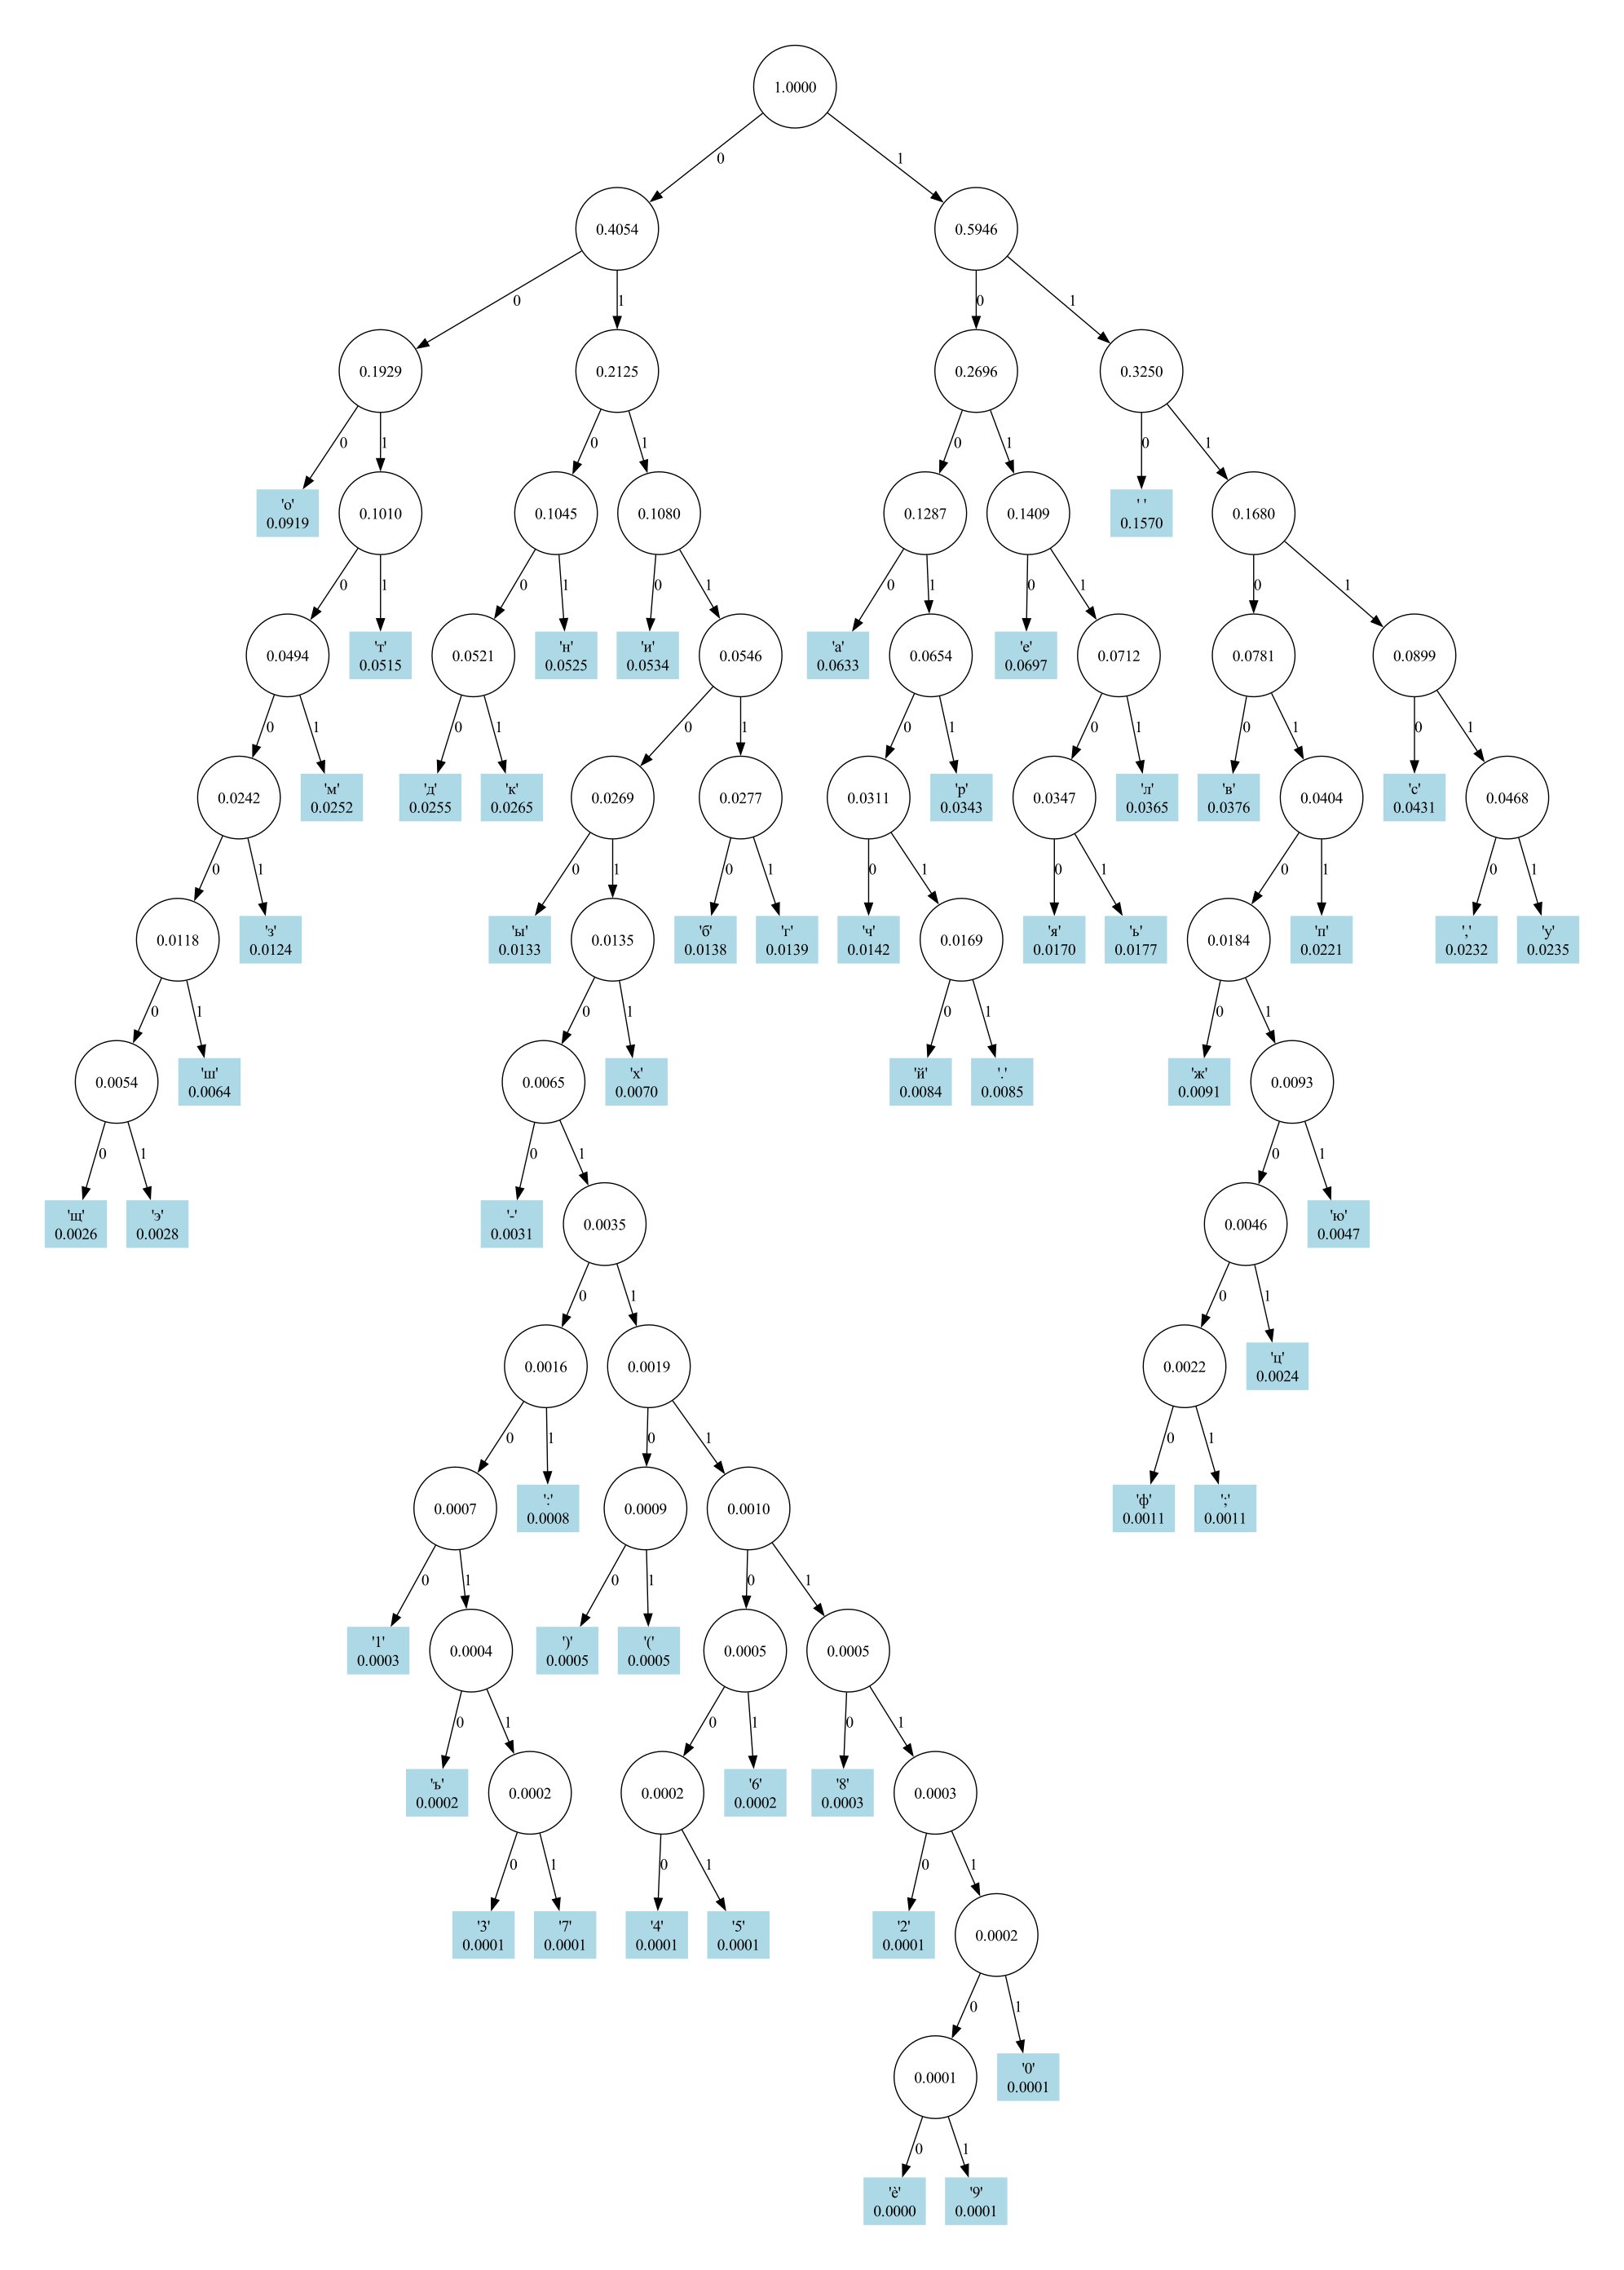

This chart was generated by the following Python code:
from graphviz import Digraph
import heapq
from frequency_creating import frequency_dict


class HuffmanNode:
    def __init__(self, char, freq):
        self.char = char
        self.freq = freq
        self.left = None
        self.right = None

    def __lt__(self, other):
        return self.freq < other.freq


# Построение дерева Хаффмана
def build_huffman_tree(frequency_dict):
    heap = [HuffmanNode(char, frequency_dict[char]['probability']) for char in frequency_dict]
    heapq.heapify(heap)
    while len(heap) > 1:
        left = heapq.heappop(heap)
        right = heapq.heappop(heap)
        merged = HuffmanNode(None, left.freq + right.freq)
        merged.left = left
        merged.right = right
        heapq.heappush(heap, merged)
    return heap[0]


# Генерация кодов
def generate_huffman_codes(root, code='', codes=None):
    if codes is None:
        codes = {}
    if root:
        if root.char is not None:
            codes[root.char] = code
        generate_huffman_codes(root.left, code + '0', codes)
        generate_huffman_codes(root.right, code + '1', codes)
    return codes


# Визуализация дерева Хаффмана
def visualize_huffman_tree(root):
    dot = Digraph()

    def add_nodes_edges(node, parent_id=None, label=""):
        if node:
            node_id = f"{id(node)}"  # Уникальный идентификатор узла
            if node.char is not None:
                # Листовой узел: добавляем символ и вероятность
                dot.node(node_id, f"'{node.char}'\n{node.freq:.4f}", shape="box", style="filled", color="lightblue")
            else:
                # Внутренний узел: добавляем только вероятность
                dot.node(node_id, f"{node.freq:.4f}", shape="circle")

            if parent_id is not None:
                # Добавляем ребро от родителя к текущему узлу
                dot.edge(parent_id, node_id, label=label)

            # Рекурсивно обрабатываем потомков
            add_nodes_edges(node.left, node_id, label="0")
            add_nodes_edges(node.right, node_id, label="1")

    add_nodes_edges(root)
    dot.render("huffman_tree", format="png", cleanup=True)
    dot.view()


# Построение и визуализация
root = build_huffman_tree(frequency_dict)
codes = generate_huffman_codes(root)
visualize_huffman_tree(root)

# Вывод кодов
print("Символ", "Вероятность", "Код", sep="\t")
for char in frequency_dict:
    print(f"{char}\t{frequency_dict[char]['probability']:.4f}\t{codes[char]}")
